Run: headless pygame with SDL's dummy video driver; simulated clock (each Clock.tick advances the game by its frame time, no real sleeping); random seed 0; keys injected as events and as key.get_pressed() state; no mouse input.
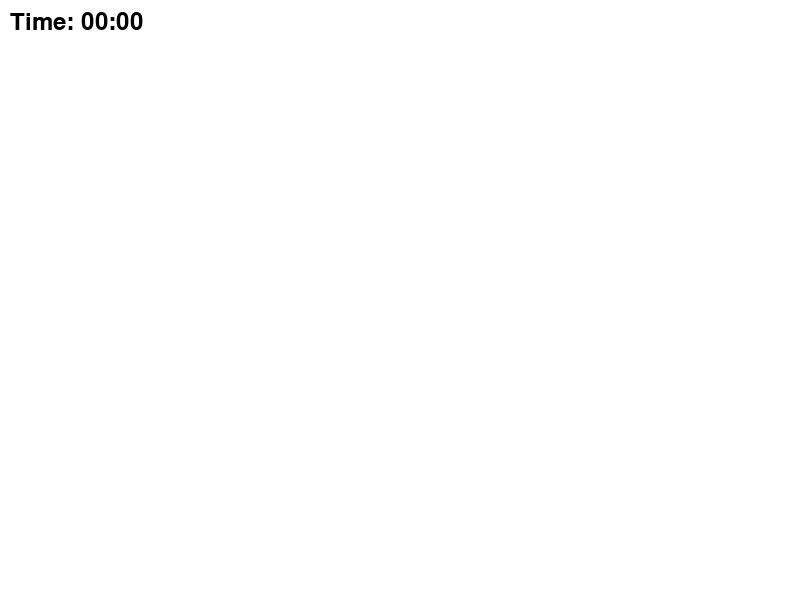
Frame 1 of 4 · flips 1–60 · no input
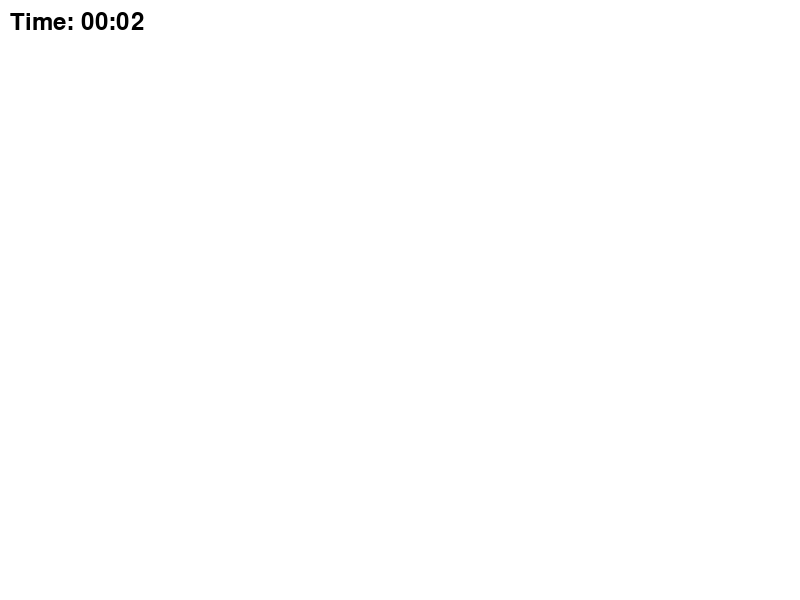
Frame 2 of 4 · flips 61–180 · tapped SPACE, RETURN · held RIGHT (→), D
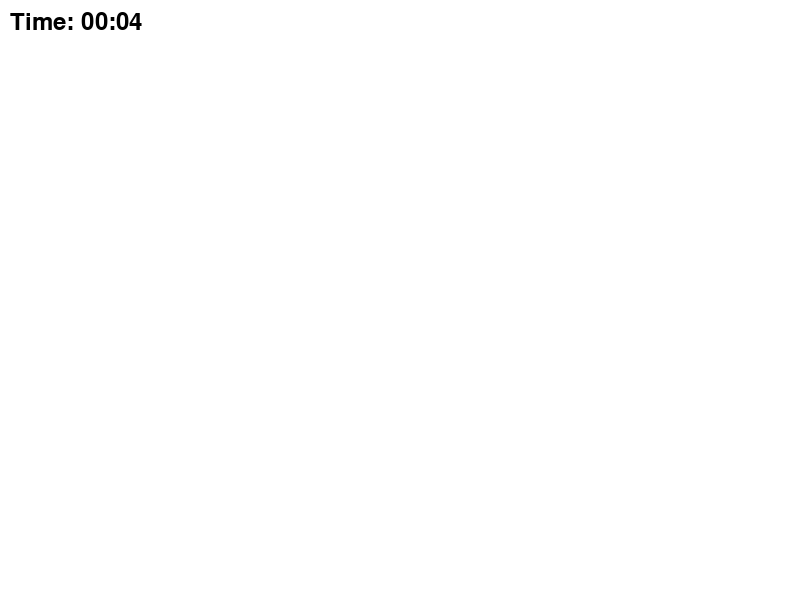
Frame 3 of 4 · flips 181–300 · held DOWN (↓), S
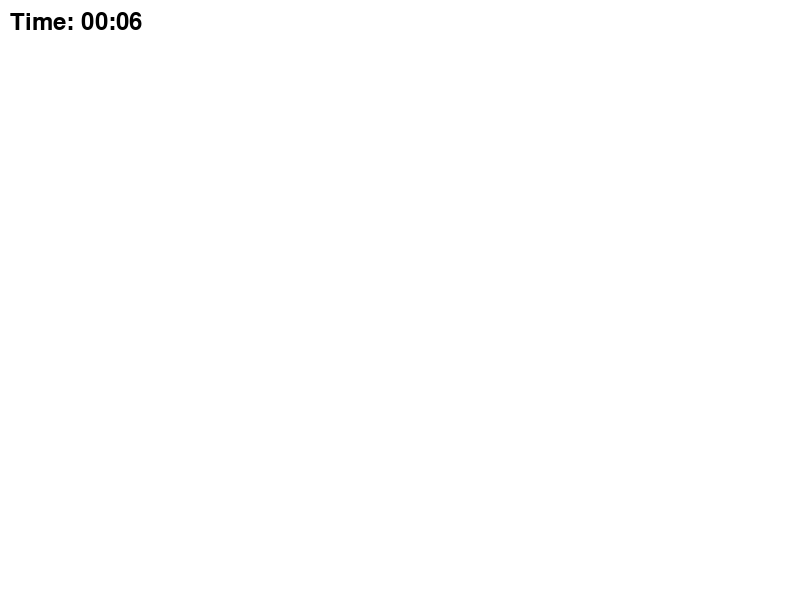
Frame 4 of 4 · flips 301–420 · held LEFT (←), A, UP (↑), W

The pygame program that drew these frames:

import pygame
import sys

# Initialize Pygame
pygame.init()

# Set up the screen
screen_width = 800
screen_height = 600
screen = pygame.display.set_mode((screen_width, screen_height))
pygame.display.set_caption("Simple Time Code")

# Set up colors
WHITE = (255, 255, 255)
BLACK = (0, 0, 0)

# Set up the clock
clock = pygame.time.Clock()
FPS = 60

# Main loop
running = True
while running:
    # Handle events
    for event in pygame.event.get():
        if event.type == pygame.QUIT:
            running = False

    # Clear the screen
    screen.fill(WHITE)

    # Get the current time in milliseconds
    current_time = pygame.time.get_ticks()

    # Convert milliseconds to seconds
    seconds = current_time // 1000

    # Convert seconds to minutes and seconds
    minutes = seconds // 60
    seconds %= 60

    # Render the time on the screen
    font = pygame.font.SysFont(None, 36)
    time_text = font.render(f"Time: {minutes:02}:{seconds:02}", True, BLACK)
    screen.blit(time_text, (10, 10))

    # Update the display
    pygame.display.flip()

    # Cap the frame rate
    clock.tick(FPS)

# Quit Pygame
pygame.quit()
sys.exit()
